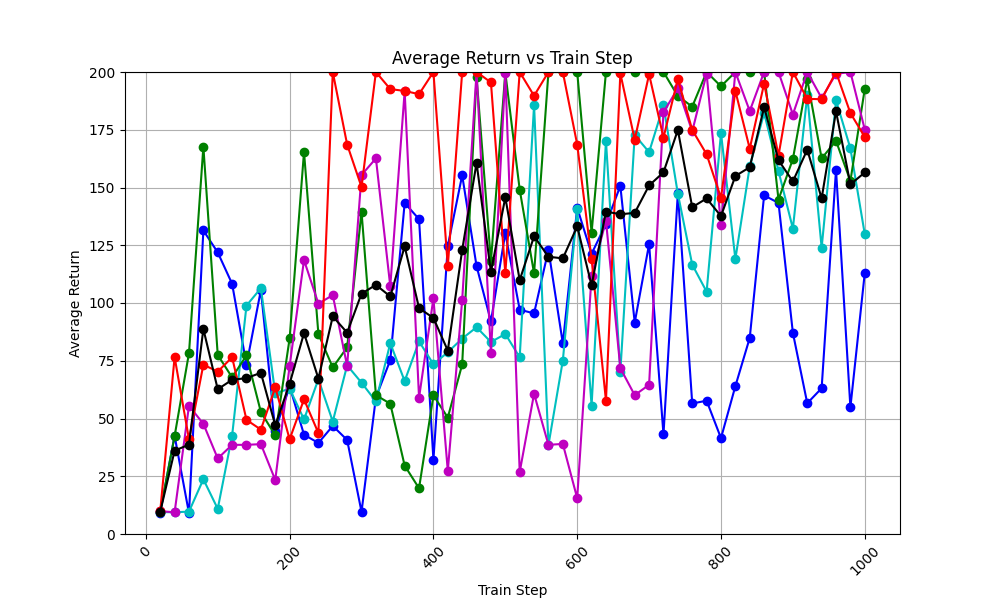

Source data for this figure (header and first rows):
train_step, avg_return_0, avg_return_1, avg_return_2, avg_return_3, avg_return_4, avg_of_avg_returns
20, 9.3, 9.5, 9.7, 9.9, 9.8, 9.64
40, 42.5, 9.4, 42.4, 9.4, 76.6, 36.06
60, 9.0, 9.7, 78.3, 55.5, 41.0, 38.7
80, 131.4, 23.7, 167.7, 47.7, 73.3, 88.76
100, 121.9, 10.9, 77.5, 32.7, 70.3, 62.66
120, 108.3, 42.6, 67.8, 38.6, 76.5, 66.76
140, 73.2, 98.9, 77.3, 38.6, 49.4, 67.48
160, 105.6, 106.4, 52.8, 38.9, 45.2, 69.78
180, 44.8, 60.9, 42.7, 23.4, 63.5, 47.06
200, 63.9, 62.9, 84.7, 72.8, 41.0, 65.06
220, 43.0, 49.6, 165.4, 118.6, 58.3, 86.98
240, 39.4, 67.0, 86.6, 99.7, 43.7, 67.28
260, 46.8, 48.7, 72.1, 103.4, 200.0, 94.2
280, 40.7, 73.0, 80.8, 72.7, 168.6, 87.16
300, 9.6, 65.5, 139.5, 155.4, 150.2, 104
320, 59.1, 57.4, 60.1, 162.6, 200.0, 107.8
340, 75.3, 82.6, 56.4, 107.2, 192.6, 102.8
360, 143.3, 66.2, 29.6, 191.7, 191.8, 124.5
380, 136.3, 83.4, 19.8, 59.0, 190.4, 97.78
400, 32.1, 73.5, 60.0, 102.0, 200.0, 93.52
420, 124.7, 78.7, 50.4, 27.3, 115.9, 79.4
440, 155.3, 84.6, 73.4, 101.3, 200.0, 122.9
460, 116.0, 89.5, 197.9, 200.0, 200.0, 160.7
480, 92.0, 83.1, 118.0, 78.2, 195.5, 113.4
500, 130.3, 86.6, 199.8, 199.4, 112.8, 145.8
520, 97.1, 76.5, 149.1, 26.8, 200.0, 109.9
540, 95.5, 185.7, 112.8, 60.7, 189.7, 128.9
560, 123.0, 38.5, 200.0, 38.6, 200.0, 120
580, 82.5, 75.1, 200.0, 39.0, 200.0, 119.3
600, 141.2, 140.5, 200.0, 15.5, 168.6, 133.2
620, 121.3, 55.5, 130.4, 111.8, 119.0, 107.6
640, 134.2, 170.3, 200.0, 135.7, 57.7, 139.6
660, 150.7, 70.2, 200.0, 71.8, 199.4, 138.4
680, 91.5, 172.7, 200.0, 60.1, 170.7, 139.0
700, 125.5, 165.3, 200.0, 64.6, 199.0, 150.9
720, 43.1, 185.5, 200.0, 182.6, 171.6, 156.6
740, 147.7, 147.3, 189.6, 192.9, 197.0, 174.9
760, 56.5, 116.6, 185.0, 174.3, 174.9, 141.5
780, 57.7, 104.9, 200.0, 199.3, 164.4, 145.3
800, 41.5, 173.6, 193.8, 133.7, 145.5, 137.6
820, 64.0, 119.0, 200.0, 200.0, 191.8, 155
840, 84.9, 159.1, 200.0, 183.1, 166.8, 158.8
860, 146.6, 182.3, 200.0, 200.0, 195.0, 184.8
880, 143.3, 157.1, 144.8, 200.0, 163.8, 161.8
900, 87.1, 132.2, 162.3, 181.6, 200.0, 152.6
920, 56.6, 190.0, 196.8, 200.0, 188.4, 166.4
940, 63.1, 123.9, 162.6, 188.7, 188.2, 145.3
960, 157.7, 187.8, 170.2, 199.2, 200.0, 183
980, 54.8, 166.9, 152.8, 200.0, 182.2, 151.3
1000, 113.0, 129.8, 192.7, 175.1, 171.9, 156.5
